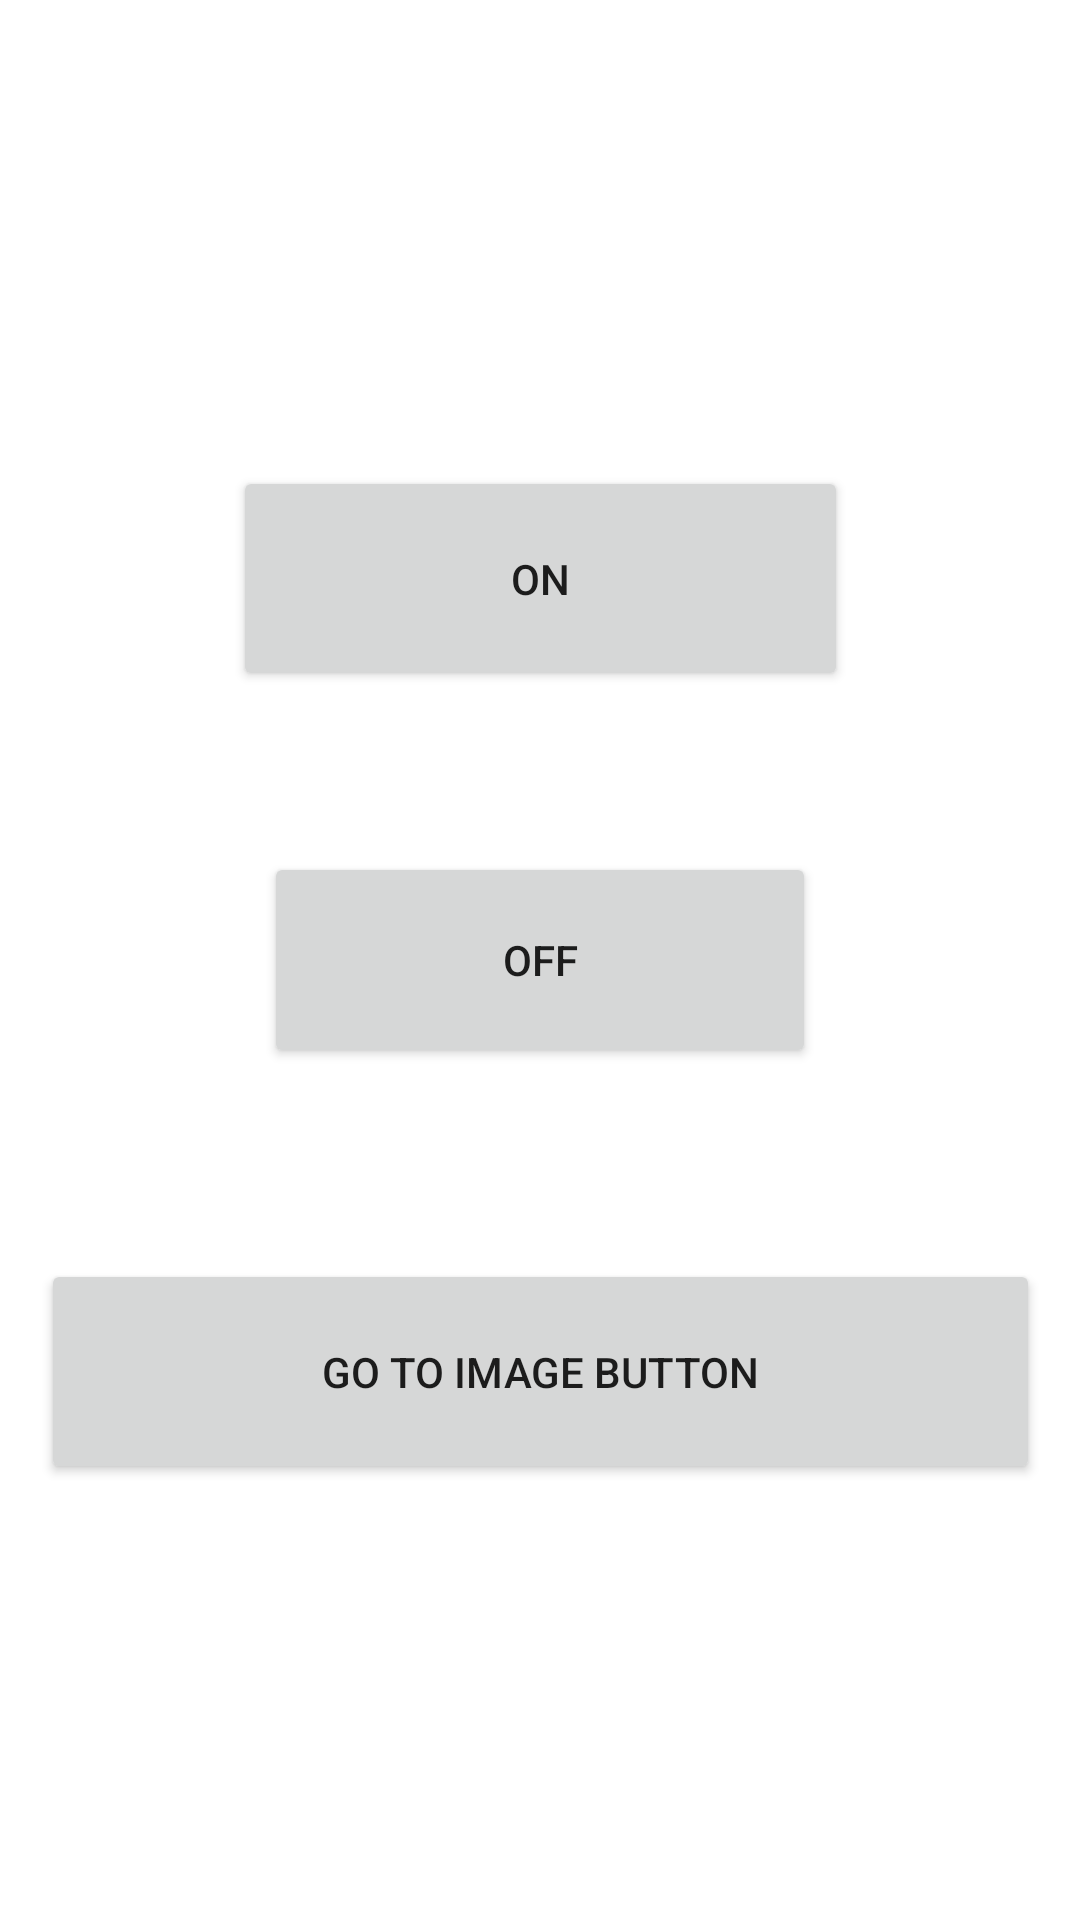

This screen was rendered from an Android layout file. Write that file and the resources it references.
<!-- AndroidManifest.xml: application theme Theme.BluetoothOnOffApp -->
<!-- res/layout/activity_main.xml -->
<?xml version="1.0" encoding="utf-8"?>
<androidx.constraintlayout.widget.ConstraintLayout xmlns:android="http://schemas.android.com/apk/res/android"
    xmlns:app="http://schemas.android.com/apk/res-auto"
    xmlns:tools="http://schemas.android.com/tools"
    android:layout_width="match_parent"
    android:layout_height="match_parent"
    tools:context=".MainActivity">

    <Button
        android:id="@+id/button"
        android:layout_width="205dp"
        android:layout_height="75dp"
        android:text="on"
        app:layout_constraintBottom_toBottomOf="parent"
        app:layout_constraintEnd_toEndOf="parent"
        app:layout_constraintStart_toStartOf="parent"
        app:layout_constraintTop_toTopOf="parent"
        app:layout_constraintVertical_bias="0.275" />

    <Button
        android:id="@+id/button2"
        android:layout_width="184dp"
        android:layout_height="72dp"
        android:text="off"
        app:layout_constraintBottom_toBottomOf="parent"
        app:layout_constraintEnd_toEndOf="parent"
        app:layout_constraintStart_toStartOf="parent"
        app:layout_constraintTop_toTopOf="parent" />

    <Button
        android:id="@+id/button3"
        android:layout_width="333dp"
        android:layout_height="75dp"
        android:text="go to image button"
        app:layout_constraintBottom_toBottomOf="parent"
        app:layout_constraintEnd_toEndOf="parent"
        app:layout_constraintStart_toStartOf="parent"
        app:layout_constraintTop_toTopOf="parent"
        app:layout_constraintVertical_bias="0.743" />
</androidx.constraintlayout.widget.ConstraintLayout>
<!-- resources referenced by this layout -->
<resources>
  <style name="Theme.BluetoothOnOffApp" parent="Theme.MaterialComponents.DayNight.DarkActionBar">
          
          <item name="colorPrimary">@color/purple_500</item>
          <item name="colorPrimaryVariant">@color/purple_700</item>
          <item name="colorOnPrimary">@color/white</item>
          
          <item name="colorSecondary">@color/teal_200</item>
          <item name="colorSecondaryVariant">@color/teal_700</item>
          <item name="colorOnSecondary">@color/black</item>
          
          <item name="android:statusBarColor" tools:targetApi="l">?attr/colorPrimaryVariant</item>
          
      </style>
  <!-- not gathered from this repository: default colours our renderer supplied (Android Studio template values) -->
  <color name="purple_500">#FF6200EE</color>
  <color name="purple_700">#FF3700B3</color>
  <color name="teal_200">#FF03DAC5</color>
  <color name="teal_700">#FF018786</color>
  <color name="black">#FF000000</color>
  <color name="white">#FFFFFFFF</color>
</resources>
